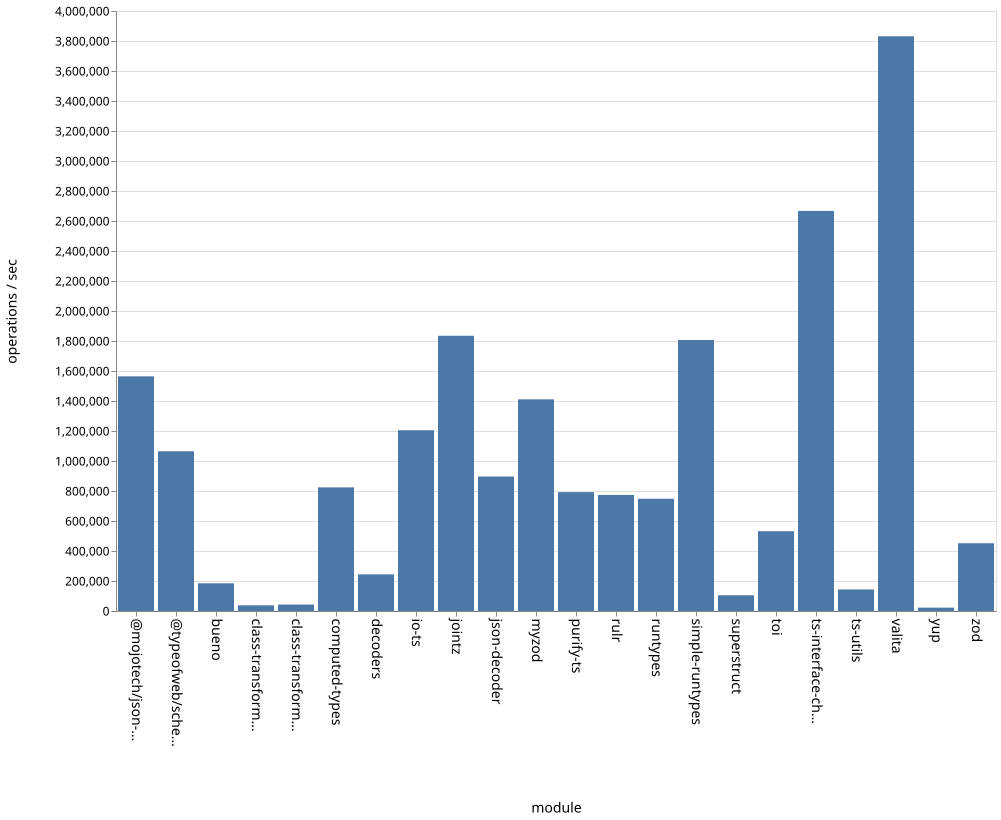

Data behind this chart, as committed beside it:
name, ops
bueno, 184837
class-transformer-validator-async, 37893
class-transformer-validator-sync, 42940
computed-types, 823997
decoders, 244264
io-ts, 1205129
jointz, 1834967
json-decoder, 896572
@mojotech/json-type-validation, 1564281
myzod, 1411170
purify-ts, 792304
rulr, 773641
runtypes, 748331
simple-runtypes, 1806553
superstruct, 105168
toi, 532172
ts-interface-checker, 2667291
ts-utils, 143756
@typeofweb/schema, 1064814
valita, 3831497
yup, 22253
zod, 451677
